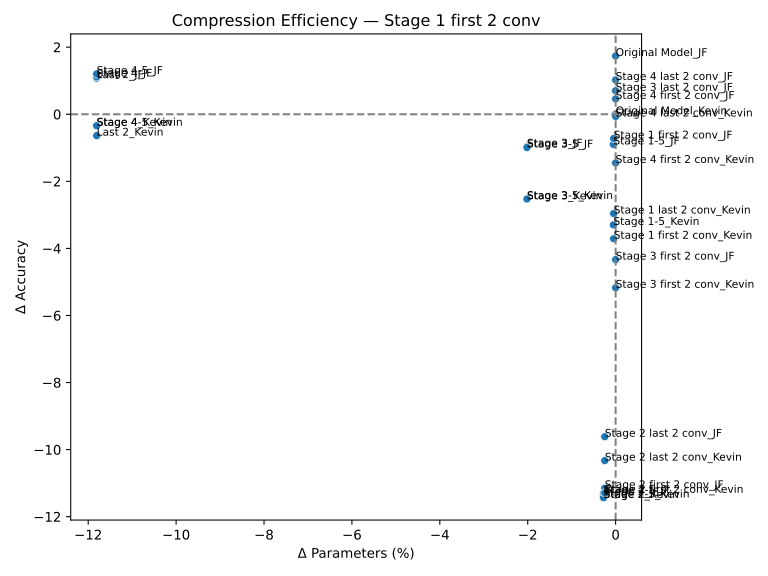

Data behind this chart, as committed beside it:
name, ΔAcc, ΔParams(%)
Original Model_Kevin, 0.0, 0.0
Last 2_JF, 1.076, -11.81
Original Model_JF, 1.736, 0.0
Stage 4_JF, 1.12, -11.81
Stage 3_Kevin, -2.538, -2.018
Last 2_Kevin, -0.638, -11.81
Stage 4_Kevin, -0.342, -11.81
Stage 3_JF, -0.964, -2.018
Stage 2_JF, -11.36, -0.2751
Stage 2_Kevin, -11.44, -0.2751
Stage 4-5_JF, 1.202, -11.81
Stage 3-5_JF, -0.992, -2.018
Stage 4-5_Kevin, -0.342, -11.81
Stage 2-5_JF, -11.3, -0.2751
Stage 3-5_Kevin, -2.526, -2.018
Stage 1-5_JF, -0.9, -0.051
Stage 1-5_Kevin, -3.3, -0.051
Stage 1 last 2 conv_Kevin, -2.96, -0.04557
Stage 4 last 2 conv_JF, 1.024, 0.0
Stage 3 last 2 conv_JF, 0.702, 0.0
Stage 2 last 2 conv_JF, -9.616, -0.2468
Stage 3 first 2 conv_JF, -4.334, 0.0
Stage 3 first 2 conv_Kevin, -5.174, 0.0
Stage 4 first 2 conv_JF, 0.458, 0.0
Stage 2 first 2 conv_JF, -11.15, -0.2468
Stage 2 last 2 conv_Kevin, -10.33, -0.2468
Stage 4 first 2 conv_Kevin, -1.452, 0.0
Stage 4 last 2 conv_Kevin, -0.066, 0.0
Stage 2-5_Kevin, -11.43, -0.2751
Stage 2 first 2 conv_Kevin, -11.29, -0.2468
Stage 1 first 2 conv_Kevin, -3.712, -0.04557
Stage 1 first 2 conv_JF, -0.724, -0.04557
